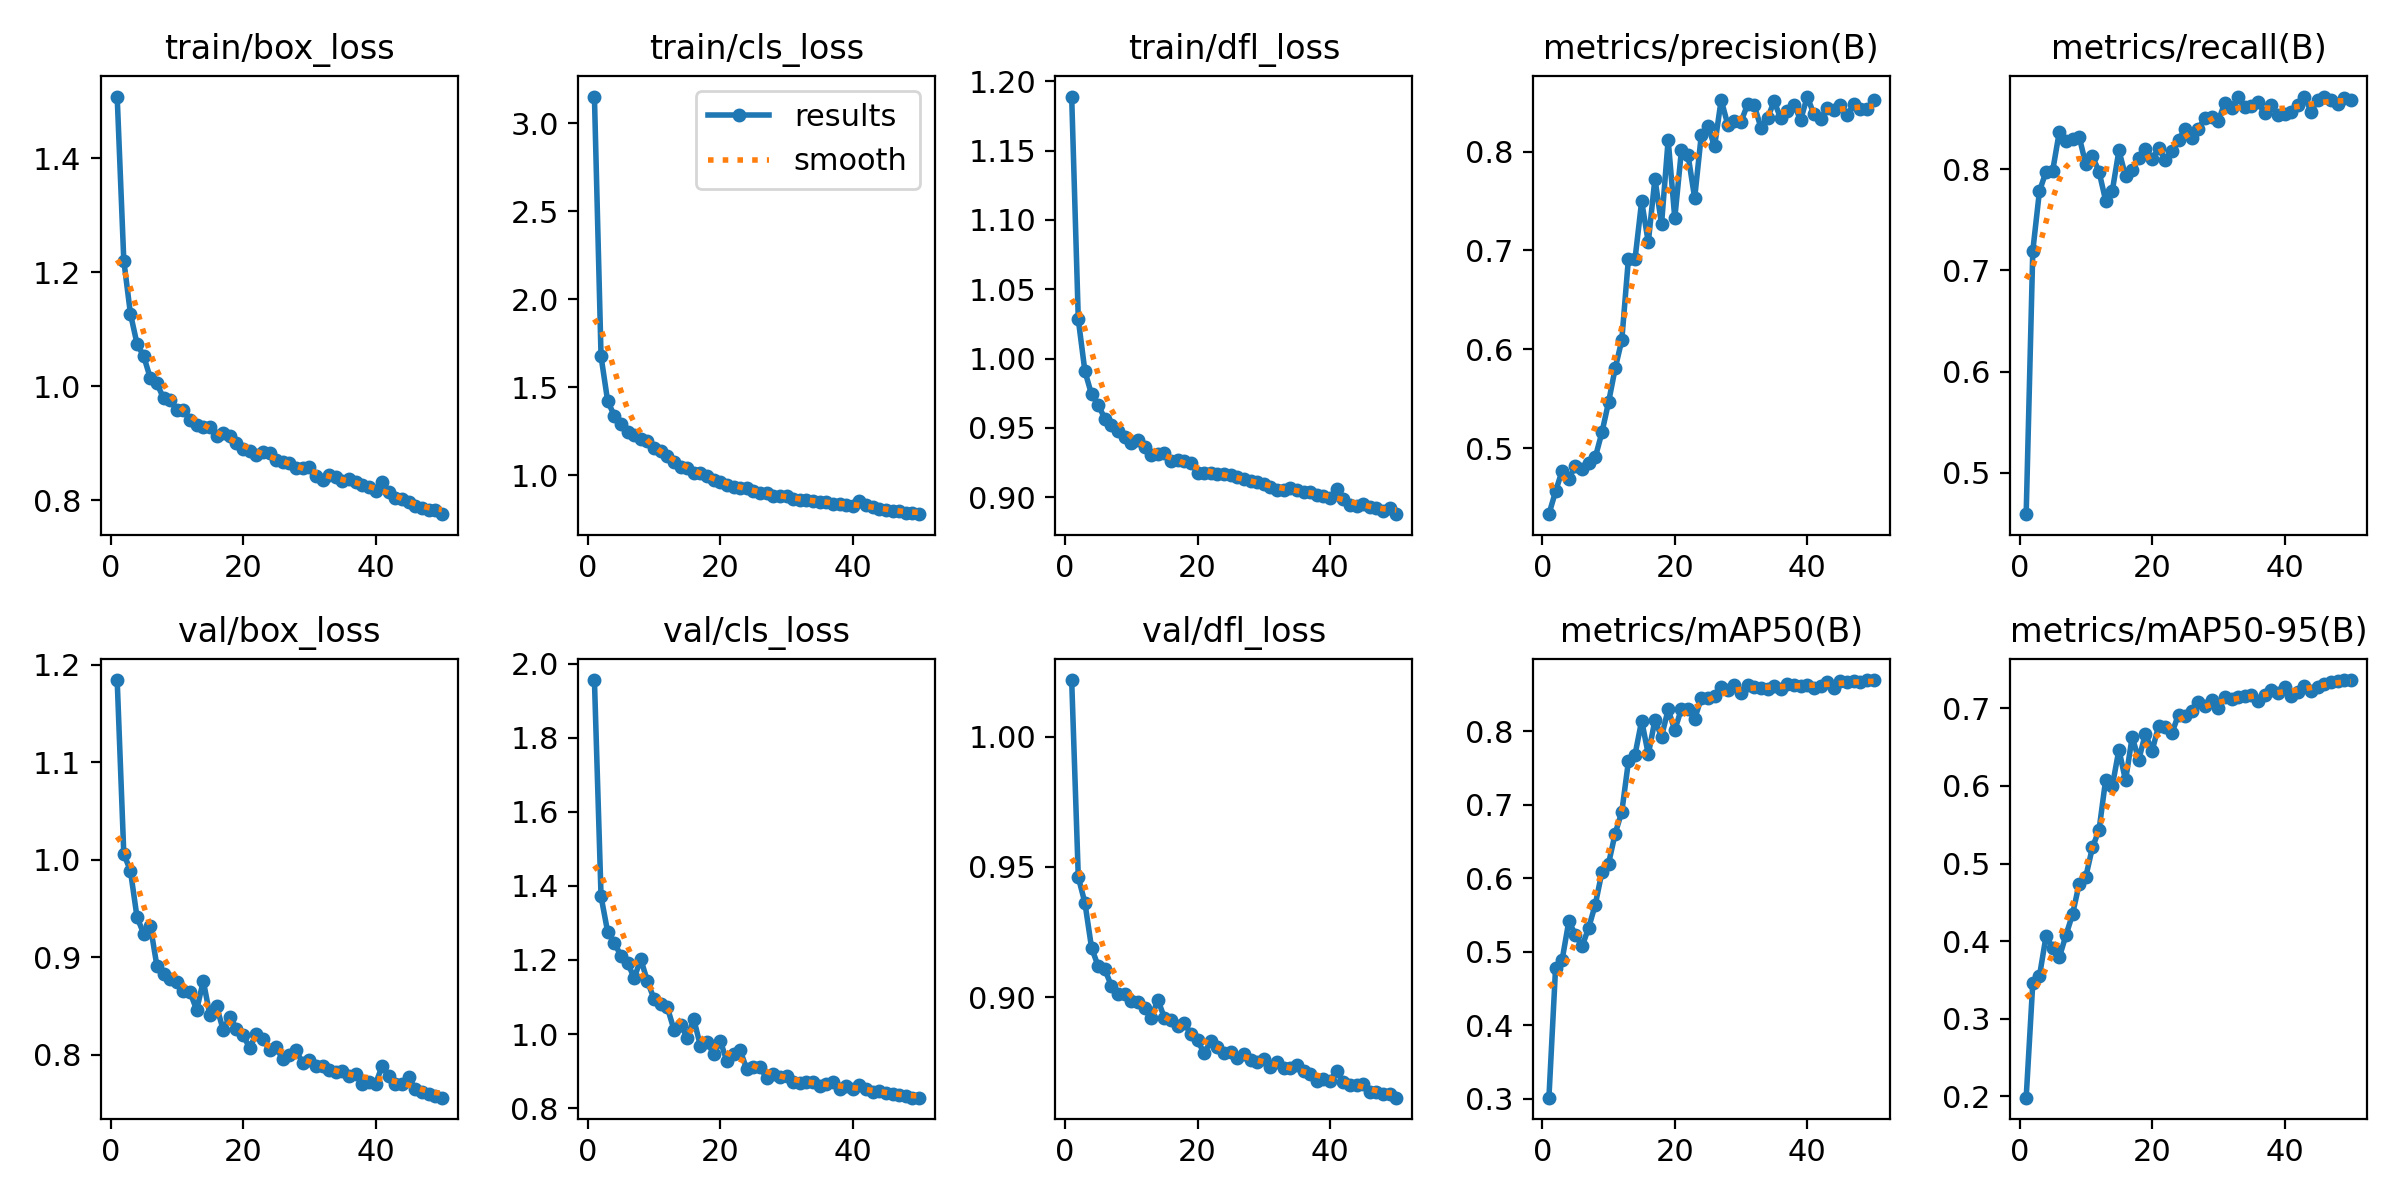

The data file committed next to this chart (first rows):
epoch, time, train/box_loss, train/cls_loss, train/dfl_loss, metrics/precision(B), metrics/recall(B), metrics/mAP50(B), metrics/mAP50-95(B), val/box_loss, val/cls_loss, val/dfl_loss, lr/pg0, lr/pg1, lr/pg2
1, 255.4, 1.509, 3.152, 1.189, 0.4334, 0.4588, 0.3016, 0.1982, 1.184, 1.955, 1.022, 0.0001653, 0.0001653, 0.0001653
2, 497.9, 1.22, 1.675, 1.028, 0.4563, 0.7195, 0.4775, 0.3462, 1.006, 1.371, 0.9461, 0.0003254, 0.0003254, 0.0003254
3, 735.2, 1.127, 1.422, 0.9908, 0.4775, 0.7783, 0.4894, 0.3547, 0.9887, 1.276, 0.9363, 0.0004789, 0.0004789, 0.0004789
4, 936.2, 1.074, 1.34, 0.9741, 0.4693, 0.798, 0.5412, 0.4065, 0.9408, 1.246, 0.9191, 0.0004703, 0.0004703, 0.0004703
5, 1158, 1.053, 1.292, 0.9667, 0.4822, 0.7987, 0.5232, 0.3913, 0.9243, 1.211, 0.912, 0.0004604, 0.0004604, 0.0004604
6, 1361, 1.014, 1.248, 0.9566, 0.4793, 0.8371, 0.5073, 0.3791, 0.9324, 1.193, 0.9108, 0.0004505, 0.0004505, 0.0004505
7, 1589, 1.005, 1.23, 0.9524, 0.4854, 0.8286, 0.5325, 0.4074, 0.891, 1.151, 0.9044, 0.0004406, 0.0004406, 0.0004406
8, 1673, 0.9787, 1.207, 0.948, 0.4909, 0.8299, 0.5642, 0.4346, 0.8832, 1.202, 0.9011, 0.0004307, 0.0004307, 0.0004307
9, 1778, 0.9764, 1.193, 0.9435, 0.516, 0.8324, 0.6081, 0.4739, 0.8775, 1.143, 0.9012, 0.0004208, 0.0004208, 0.0004208
10, 1837, 0.9573, 1.158, 0.9388, 0.5464, 0.8051, 0.6197, 0.483, 0.8748, 1.095, 0.8988, 0.0004109, 0.0004109, 0.0004109
11, 1893, 0.9588, 1.138, 0.9415, 0.5807, 0.8131, 0.6607, 0.5207, 0.8656, 1.08, 0.8984, 0.000401, 0.000401, 0.000401
12, 1974, 0.9409, 1.108, 0.9358, 0.6093, 0.7978, 0.6901, 0.5433, 0.8641, 1.072, 0.8961, 0.0003911, 0.0003911, 0.0003911
13, 2082, 0.9311, 1.077, 0.9307, 0.6917, 0.7691, 0.7586, 0.6082, 0.8459, 1.012, 0.892, 0.0003812, 0.0003812, 0.0003812
14, 2156, 0.9282, 1.049, 0.9312, 0.6914, 0.7788, 0.7679, 0.5997, 0.8757, 1.025, 0.8992, 0.0003713, 0.0003713, 0.0003713
15, 2214, 0.9277, 1.042, 0.9321, 0.7497, 0.8188, 0.8142, 0.6468, 0.8404, 0.9906, 0.8922, 0.0003614, 0.0003614, 0.0003614
16, 2273, 0.9127, 1.011, 0.9259, 0.7081, 0.7934, 0.7683, 0.6071, 0.8497, 1.04, 0.8914, 0.0003515, 0.0003515, 0.0003515
17, 2340, 0.9184, 1.014, 0.9265, 0.7726, 0.7991, 0.8147, 0.663, 0.8256, 0.9681, 0.8891, 0.0003416, 0.0003416, 0.0003416
18, 2404, 0.9132, 0.9986, 0.9263, 0.7265, 0.8111, 0.7925, 0.634, 0.8391, 0.9794, 0.8901, 0.0003317, 0.0003317, 0.0003317
19, 2499, 0.9005, 0.9751, 0.9248, 0.812, 0.8201, 0.8294, 0.6674, 0.8269, 0.946, 0.886, 0.0003218, 0.0003218, 0.0003218
20, 2556, 0.89, 0.9596, 0.9176, 0.7325, 0.8099, 0.8012, 0.6449, 0.8199, 0.9813, 0.8835, 0.0003119, 0.0003119, 0.0003119
21, 2612, 0.8856, 0.9462, 0.9171, 0.8011, 0.8216, 0.8304, 0.6778, 0.8072, 0.9269, 0.8786, 0.000302, 0.000302, 0.000302
22, 2717, 0.8787, 0.9361, 0.9174, 0.7963, 0.8089, 0.8299, 0.6764, 0.8213, 0.9455, 0.8833, 0.0002921, 0.0002921, 0.0002921
23, 2776, 0.8839, 0.9304, 0.9164, 0.753, 0.8186, 0.8165, 0.6682, 0.8157, 0.9566, 0.8809, 0.0002822, 0.0002822, 0.0002822
24, 2876, 0.8826, 0.9261, 0.917, 0.8166, 0.8289, 0.8449, 0.6921, 0.8048, 0.9045, 0.8789, 0.0002723, 0.0002723, 0.0002723
25, 2934, 0.87, 0.9131, 0.9158, 0.8263, 0.8405, 0.845, 0.6904, 0.8077, 0.9101, 0.8791, 0.0002624, 0.0002624, 0.0002624
26, 2995, 0.866, 0.9008, 0.9144, 0.8051, 0.8306, 0.8479, 0.6967, 0.7954, 0.9103, 0.8767, 0.0002525, 0.0002525, 0.0002525
27, 3051, 0.8653, 0.8992, 0.9131, 0.8522, 0.8405, 0.8605, 0.7086, 0.7998, 0.8816, 0.8783, 0.0002426, 0.0002426, 0.0002426
28, 3108, 0.8559, 0.8828, 0.9115, 0.8272, 0.8512, 0.8556, 0.7032, 0.8044, 0.8922, 0.8759, 0.0002327, 0.0002327, 0.0002327
29, 3170, 0.8554, 0.8851, 0.9108, 0.8307, 0.852, 0.8621, 0.711, 0.7917, 0.8839, 0.8753, 0.0002228, 0.0002228, 0.0002228
30, 3255, 0.8586, 0.8817, 0.9092, 0.8302, 0.848, 0.8516, 0.7007, 0.7946, 0.887, 0.8763, 0.0002129, 0.0002129, 0.0002129
31, 3315, 0.8429, 0.8676, 0.9076, 0.8479, 0.8662, 0.8629, 0.7145, 0.7884, 0.871, 0.8735, 0.000203, 0.000203, 0.000203
32, 3372, 0.8358, 0.8602, 0.9053, 0.8466, 0.8613, 0.8605, 0.7123, 0.7881, 0.868, 0.8751, 0.0001931, 0.0001931, 0.0001931
33, 3427, 0.8436, 0.86, 0.905, 0.8242, 0.8714, 0.8579, 0.7145, 0.7848, 0.8708, 0.8731, 0.0001832, 0.0001832, 0.0001832
34, 3486, 0.8411, 0.8565, 0.9064, 0.8338, 0.8621, 0.8568, 0.7155, 0.7822, 0.8703, 0.8731, 0.0001733, 0.0001733, 0.0001733
35, 3542, 0.8334, 0.8498, 0.9052, 0.8507, 0.8627, 0.8616, 0.7169, 0.7837, 0.8599, 0.874, 0.0001634, 0.0001634, 0.0001634
36, 3619, 0.8372, 0.8508, 0.9034, 0.8334, 0.8668, 0.857, 0.7097, 0.7783, 0.8647, 0.8717, 0.0001535, 0.0001535, 0.0001535
37, 3679, 0.8311, 0.8396, 0.9038, 0.8405, 0.8554, 0.8638, 0.7172, 0.7799, 0.8712, 0.8707, 0.0001436, 0.0001436, 0.0001436
38, 3737, 0.8267, 0.8356, 0.9014, 0.8475, 0.8639, 0.8627, 0.7241, 0.7705, 0.8527, 0.8681, 0.0001337, 0.0001337, 0.0001337
39, 3797, 0.8231, 0.8321, 0.9008, 0.8318, 0.8538, 0.8616, 0.72, 0.7724, 0.8589, 0.8689, 0.0001238, 0.0001238, 0.0001238
40, 3855, 0.8166, 0.8238, 0.8997, 0.8556, 0.8554, 0.8633, 0.7271, 0.7702, 0.8514, 0.868, 0.0001139, 0.0001139, 0.0001139
41, 3937, 0.8322, 0.8557, 0.9059, 0.8375, 0.8564, 0.8592, 0.7161, 0.7883, 0.862, 0.872, 0.000104, 0.000104, 0.000104
42, 3989, 0.8133, 0.8327, 0.8987, 0.833, 0.8634, 0.8606, 0.7209, 0.7787, 0.8521, 0.8677, 9.41e-05, 9.41e-05, 9.41e-05
43, 4042, 0.8042, 0.819, 0.894, 0.8441, 0.8721, 0.8671, 0.7291, 0.7696, 0.843, 0.8666, 8.42e-05, 8.42e-05, 8.42e-05
44, 4094, 0.8025, 0.8105, 0.8936, 0.8417, 0.8573, 0.8586, 0.7223, 0.7699, 0.8468, 0.8663, 7.43e-05, 7.43e-05, 7.43e-05
45, 4147, 0.7961, 0.8035, 0.895, 0.8471, 0.8683, 0.8682, 0.7273, 0.7772, 0.8421, 0.8669, 6.44e-05, 6.44e-05, 6.44e-05
46, 4199, 0.79, 0.7995, 0.8927, 0.8365, 0.8719, 0.866, 0.732, 0.7649, 0.8383, 0.8639, 5.45e-05, 5.45e-05, 5.45e-05
47, 4252, 0.7862, 0.795, 0.8919, 0.8479, 0.8684, 0.8675, 0.7336, 0.7619, 0.8367, 0.8636, 4.46e-05, 4.46e-05, 4.46e-05
48, 4304, 0.7816, 0.7881, 0.8897, 0.8435, 0.8645, 0.8661, 0.7352, 0.7595, 0.8335, 0.8631, 3.47e-05, 3.47e-05, 3.47e-05
49, 4357, 0.7818, 0.7861, 0.8919, 0.8429, 0.8703, 0.8694, 0.7365, 0.7578, 0.8283, 0.8629, 2.48e-05, 2.48e-05, 2.48e-05
50, 4409, 0.7751, 0.7795, 0.8877, 0.8523, 0.8687, 0.869, 0.7365, 0.756, 0.8285, 0.8616, 1.49e-05, 1.49e-05, 1.49e-05
